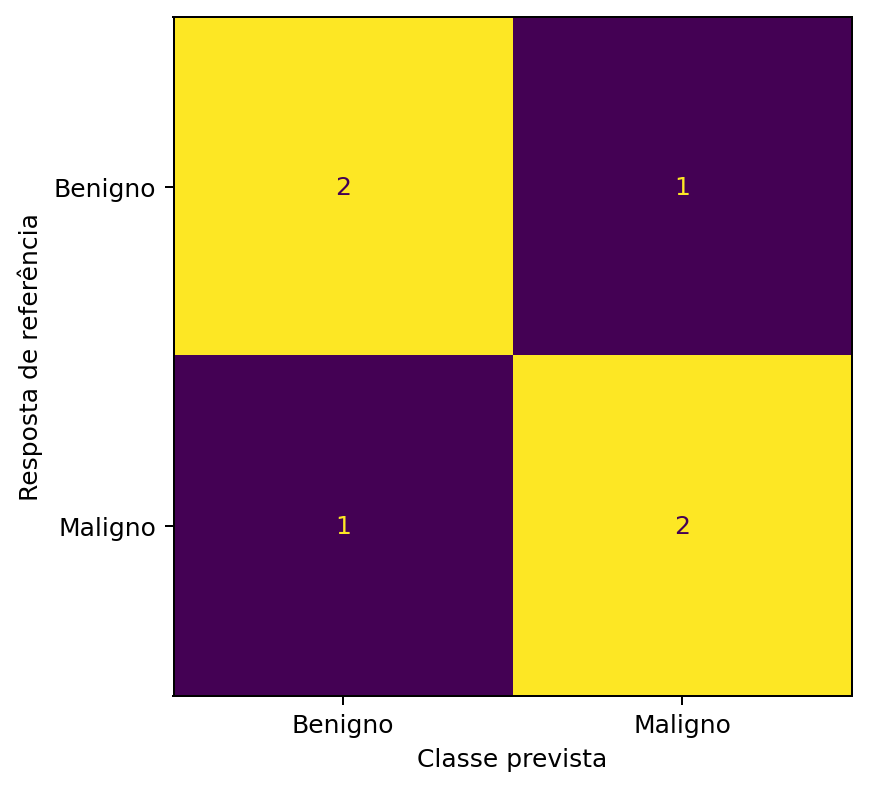

The table this chart was drawn from, first rows:
, Previsao benigna, Previsao maligna
Referencia benigna, 2, 1
Referencia maligna, 1, 2
